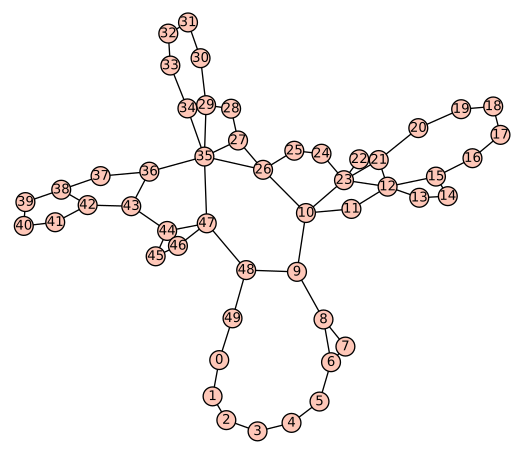

The table this chart was drawn from, first rows:
0, 1, 
0, 49, 
1, 2, 
2, 3, 
3, 4, 
4, 5, 
5, 6, 
6, 7, 
6, 8, 
7, 8, 
8, 9, 
9, 10, 
9, 48, 
10, 11, 
10, 23, 
10, 26, 
11, 12, 
12, 13, 
12, 15, 
12, 21, 
12, 23, 
13, 14, 
14, 15, 
15, 16, 
16, 17, 
17, 18, 
18, 19, 
19, 20, 
20, 21, 
21, 22, 
21, 23, 
22, 23, 
23, 24, 
24, 25, 
25, 26, 
26, 27, 
26, 35, 
27, 28, 
27, 35, 
28, 29, 
29, 30, 
29, 34, 
29, 35, 
30, 31, 
31, 32, 
32, 33, 
33, 34, 
34, 35, 
35, 36, 
35, 47, 
36, 37, 
36, 43, 
37, 38, 
38, 39, 
38, 42, 
39, 40, 
40, 41, 
41, 42, 
42, 43, 
43, 44, 
44, 45, 
... 6 more rows
